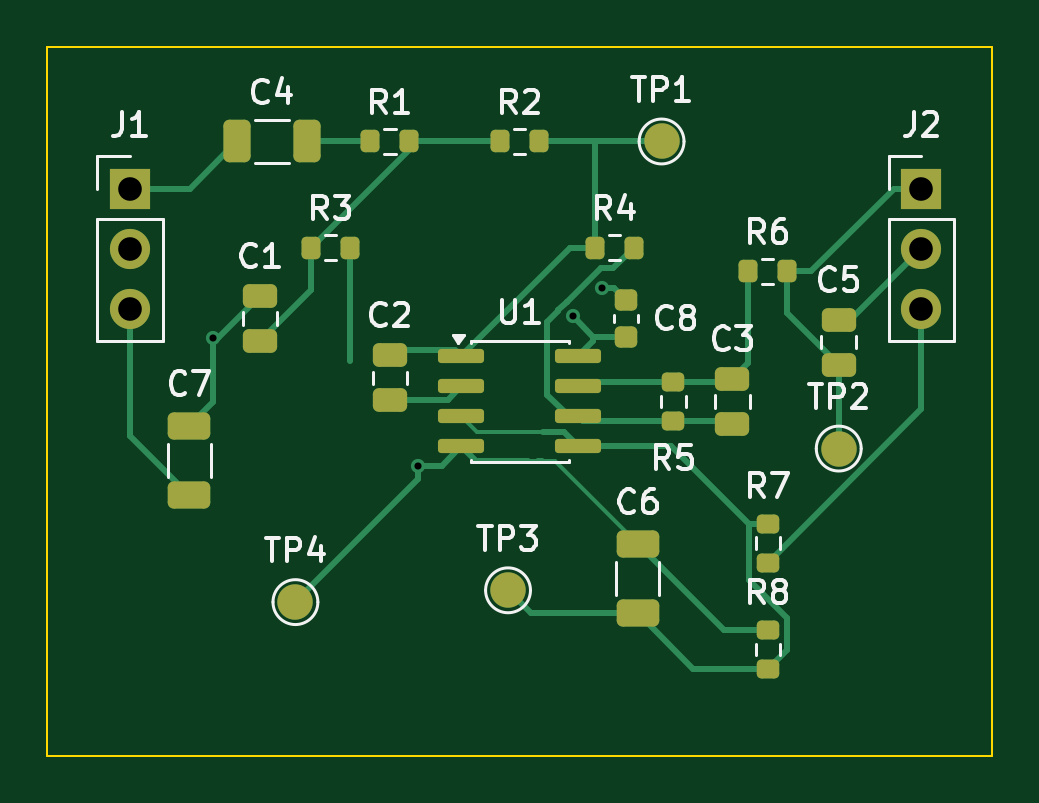
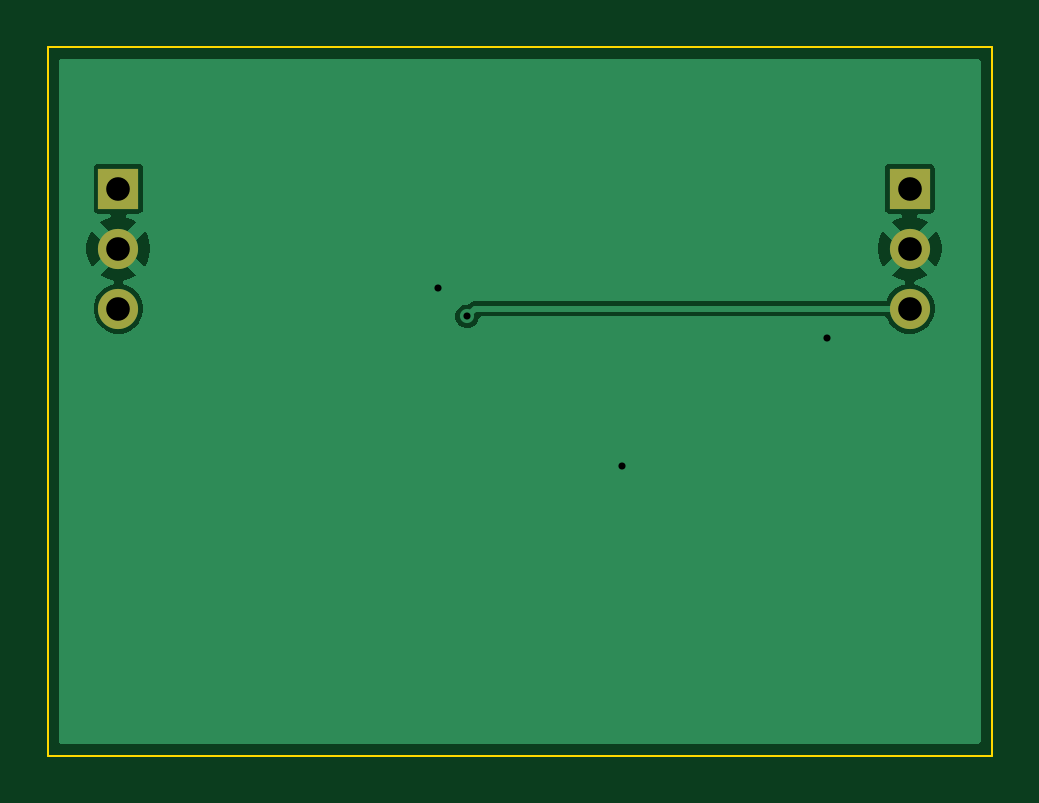
Circuit board: 9 layer files. Board 40.0 x 30.0 mm.
- bottom_copper: fe_aaf_001-B_Cu.gbr (10693 bytes)
- bottom_mask: fe_aaf_001-B_Mask.gbr (698 bytes)
- bottom_silk: fe_aaf_001-B_Silkscreen.gbr (456 bytes)
- outline: fe_aaf_001-Edge_Cuts.gbr (560 bytes)
- top_copper: fe_aaf_001-F_Cu.gbr (9619 bytes)
- top_mask: fe_aaf_001-F_Mask.gbr (3491 bytes)
- paste: fe_aaf_001-F_Paste.gbr (3042 bytes)
- top_silk: fe_aaf_001-F_Silkscreen.gbr (28597 bytes)
- drill: fe_aaf_001.drl (507 bytes)

=== bottom_copper: fe_aaf_001-B_Cu.gbr (10693 bytes, source omitted) ===
=== bottom_mask: fe_aaf_001-B_Mask.gbr ===
%TF.GenerationSoftware,KiCad,Pcbnew,10.0.8*%
%TF.CreationDate,2026-11-17T23:24:49+00:00*%
%TF.ProjectId,fe_aaf_001,66655f61-6166-45f3-9030-312e6b696361,rev?*%
%TF.SameCoordinates,Original*%
%TF.FileFunction,Soldermask,Bot*%
%TF.FilePolarity,Negative*%
%FSLAX46Y46*%
G04 Gerber Fmt 4.6, Leading zero omitted, Abs format (unit mm)*
G04 Created by KiCad (PCBNEW 10.0.8) date 2026-11-17 23:24:49*
%MOMM*%
%LPD*%
G01*
G04 APERTURE LIST*
%ADD10R,1.700000X1.700000*%
%ADD11C,1.700000*%
G04 APERTURE END LIST*
D10*
%TO.C,J2*%
X37000000Y-6000000D03*
D11*
X37000000Y-8540000D03*
X37000000Y-11080000D03*
%TD*%
D10*
%TO.C,J1*%
X3500000Y-6000000D03*
D11*
X3500000Y-8540000D03*
X3500000Y-11080000D03*
%TD*%
M02*

=== bottom_silk: fe_aaf_001-B_Silkscreen.gbr ===
%TF.GenerationSoftware,KiCad,Pcbnew,10.0.8*%
%TF.CreationDate,2026-11-17T23:24:49+00:00*%
%TF.ProjectId,fe_aaf_001,66655f61-6166-45f3-9030-312e6b696361,rev?*%
%TF.SameCoordinates,Original*%
%TF.FileFunction,Legend,Bot*%
%TF.FilePolarity,Positive*%
%FSLAX46Y46*%
G04 Gerber Fmt 4.6, Leading zero omitted, Abs format (unit mm)*
G04 Created by KiCad (PCBNEW 10.0.8) date 2026-11-17 23:24:49*
%MOMM*%
%LPD*%
G01*
G04 APERTURE LIST*
G04 APERTURE END LIST*
M02*

=== outline: fe_aaf_001-Edge_Cuts.gbr ===
%TF.GenerationSoftware,KiCad,Pcbnew,10.0.8*%
%TF.CreationDate,2026-11-17T23:24:49+00:00*%
%TF.ProjectId,fe_aaf_001,66655f61-6166-45f3-9030-312e6b696361,rev?*%
%TF.SameCoordinates,Original*%
%TF.FileFunction,Profile,NP*%
%FSLAX46Y46*%
G04 Gerber Fmt 4.6, Leading zero omitted, Abs format (unit mm)*
G04 Created by KiCad (PCBNEW 10.0.8) date 2026-11-17 23:24:49*
%MOMM*%
%LPD*%
G01*
G04 APERTURE LIST*
%TA.AperFunction,Profile*%
%ADD10C,0.100000*%
%TD*%
G04 APERTURE END LIST*
D10*
X0Y0D02*
X40000000Y0D01*
X40000000Y-30000000D01*
X0Y-30000000D01*
X0Y0D01*
M02*

=== top_copper: fe_aaf_001-F_Cu.gbr (9619 bytes, source omitted) ===
=== top_mask: fe_aaf_001-F_Mask.gbr ===
%TF.GenerationSoftware,KiCad,Pcbnew,10.0.8*%
%TF.CreationDate,2026-11-17T23:24:49+00:00*%
%TF.ProjectId,fe_aaf_001,66655f61-6166-45f3-9030-312e6b696361,rev?*%
%TF.SameCoordinates,Original*%
%TF.FileFunction,Soldermask,Top*%
%TF.FilePolarity,Negative*%
%FSLAX46Y46*%
G04 Gerber Fmt 4.6, Leading zero omitted, Abs format (unit mm)*
G04 Created by KiCad (PCBNEW 10.0.8) date 2026-11-17 23:24:49*
%MOMM*%
%LPD*%
G01*
G04 APERTURE LIST*
G04 Aperture macros list*
%AMRoundRect*
0 Rectangle with rounded corners*
0 $1 Rounding radius*
0 $2 $3 $4 $5 $6 $7 $8 $9 X,Y pos of 4 corners*
0 Add a 4 corners polygon primitive as box body*
4,1,4,$2,$3,$4,$5,$6,$7,$8,$9,$2,$3,0*
0 Add four circle primitives for the rounded corners*
1,1,$1+$1,$2,$3*
1,1,$1+$1,$4,$5*
1,1,$1+$1,$6,$7*
1,1,$1+$1,$8,$9*
0 Add four rect primitives between the rounded corners*
20,1,$1+$1,$2,$3,$4,$5,0*
20,1,$1+$1,$4,$5,$6,$7,0*
20,1,$1+$1,$6,$7,$8,$9,0*
20,1,$1+$1,$8,$9,$2,$3,0*%
G04 Aperture macros list end*
%ADD10C,1.500000*%
%ADD11RoundRect,0.250000X0.475000X-0.250000X0.475000X0.250000X-0.475000X0.250000X-0.475000X-0.250000X0*%
%ADD12RoundRect,0.200000X0.275000X-0.200000X0.275000X0.200000X-0.275000X0.200000X-0.275000X-0.200000X0*%
%ADD13RoundRect,0.250000X0.650000X-0.325000X0.650000X0.325000X-0.650000X0.325000X-0.650000X-0.325000X0*%
%ADD14RoundRect,0.200000X-0.200000X-0.275000X0.200000X-0.275000X0.200000X0.275000X-0.200000X0.275000X0*%
%ADD15RoundRect,0.225000X0.250000X-0.225000X0.250000X0.225000X-0.250000X0.225000X-0.250000X-0.225000X0*%
%ADD16R,1.700000X1.700000*%
%ADD17C,1.700000*%
%ADD18RoundRect,0.250000X-0.325000X-0.650000X0.325000X-0.650000X0.325000X0.650000X-0.325000X0.650000X0*%
%ADD19RoundRect,0.150000X-0.825000X-0.150000X0.825000X-0.150000X0.825000X0.150000X-0.825000X0.150000X0*%
G04 APERTURE END LIST*
D10*
%TO.C,TP3*%
X19500000Y-23000000D03*
%TD*%
D11*
%TO.C,C3*%
X29000000Y-15950000D03*
X29000000Y-14050000D03*
%TD*%
%TO.C,C5*%
X33500000Y-13450000D03*
X33500000Y-11550000D03*
%TD*%
D12*
%TO.C,R8*%
X30500000Y-26325000D03*
X30500000Y-24675000D03*
%TD*%
D13*
%TO.C,C6*%
X25000000Y-23975000D03*
X25000000Y-21025000D03*
%TD*%
D14*
%TO.C,R2*%
X19175000Y-4000000D03*
X20825000Y-4000000D03*
%TD*%
D12*
%TO.C,R7*%
X30500000Y-21825000D03*
X30500000Y-20175000D03*
%TD*%
D13*
%TO.C,C7*%
X6000000Y-18975000D03*
X6000000Y-16025000D03*
%TD*%
D10*
%TO.C,TP4*%
X10500000Y-23500000D03*
%TD*%
D12*
%TO.C,R5*%
X26500000Y-15825000D03*
X26500000Y-14175000D03*
%TD*%
D11*
%TO.C,C1*%
X9000000Y-12450000D03*
X9000000Y-10550000D03*
%TD*%
D10*
%TO.C,TP2*%
X33500000Y-17000000D03*
%TD*%
D15*
%TO.C,C8*%
X24500000Y-12275000D03*
X24500000Y-10725000D03*
%TD*%
D14*
%TO.C,R4*%
X23175000Y-8500000D03*
X24825000Y-8500000D03*
%TD*%
%TO.C,R1*%
X13675000Y-4000000D03*
X15325000Y-4000000D03*
%TD*%
D16*
%TO.C,J2*%
X37000000Y-6000000D03*
D17*
X37000000Y-8540000D03*
X37000000Y-11080000D03*
%TD*%
D18*
%TO.C,C4*%
X8025000Y-4000000D03*
X10975000Y-4000000D03*
%TD*%
D14*
%TO.C,R3*%
X11175000Y-8500000D03*
X12825000Y-8500000D03*
%TD*%
D11*
%TO.C,C2*%
X14500000Y-14950000D03*
X14500000Y-13050000D03*
%TD*%
D10*
%TO.C,TP1*%
X26000000Y-4000000D03*
%TD*%
D19*
%TO.C,U1*%
X17525000Y-13095000D03*
X17525000Y-14365000D03*
X17525000Y-15635000D03*
X17525000Y-16905000D03*
X22475000Y-16905000D03*
X22475000Y-15635000D03*
X22475000Y-14365000D03*
X22475000Y-13095000D03*
%TD*%
D14*
%TO.C,R6*%
X29675000Y-9500000D03*
X31325000Y-9500000D03*
%TD*%
D16*
%TO.C,J1*%
X3500000Y-6000000D03*
D17*
X3500000Y-8540000D03*
X3500000Y-11080000D03*
%TD*%
M02*

=== paste: fe_aaf_001-F_Paste.gbr (3042 bytes, source withheld) ===
=== top_silk: fe_aaf_001-F_Silkscreen.gbr (28597 bytes, source omitted) ===
=== drill: fe_aaf_001.drl ===
M48
; DRILL file KiCad 10.0.8 date 2026-11-17T23:24:50
; FORMAT={-:-/ absolute / metric / decimal}
; #@! TF.CreationDate,2026-11-17T23:24:50+00:00
; #@! TF.GenerationSoftware,Kicad,Pcbnew,10.0.8
; #@! TF.FileFunction,MixedPlating,1,2
FMAT,2
METRIC
; #@! TA.AperFunction,Plated,PTH,ViaDrill
T1C0.300
; #@! TA.AperFunction,Plated,PTH,ComponentDrill
T2C1.000
%
G90
G05
T1
X6.99Y-12.336
X15.693Y-17.745
X22.237Y-11.407
X23.479Y-10.204
T2
X3.5Y-6.0
X3.5Y-8.54
X3.5Y-11.08
X37.0Y-6.0
X37.0Y-8.54
X37.0Y-11.08
M30
